Run: headless pygame with SDL's dummy video driver; simulated clock (each Clock.tick advances the game by its frame time, no real sleeping); random seed 0; keys injected as events and as key.get_pressed() state; mouse plan: one left click at the window centre at the start of phase 2, then a move to the lower-right quarter at the start of phase 3.
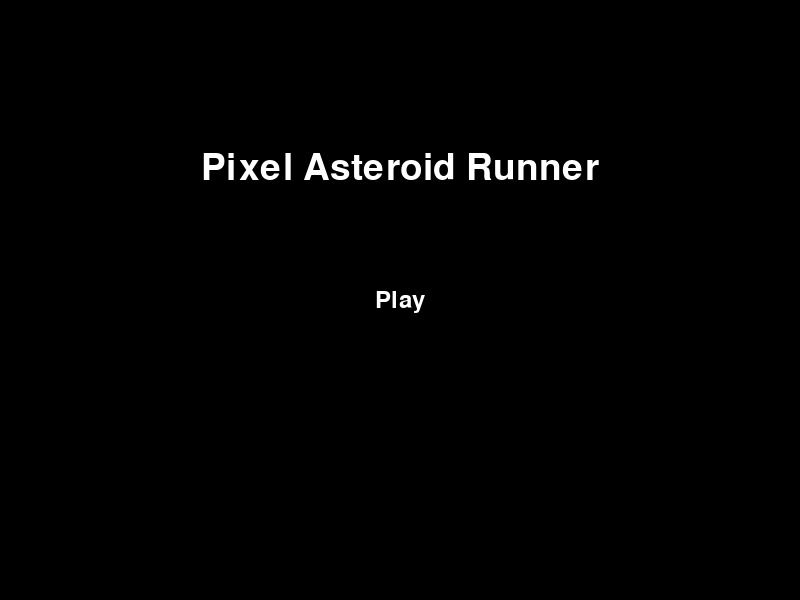
Frame 1 of 4 · flips 1–60 · no input
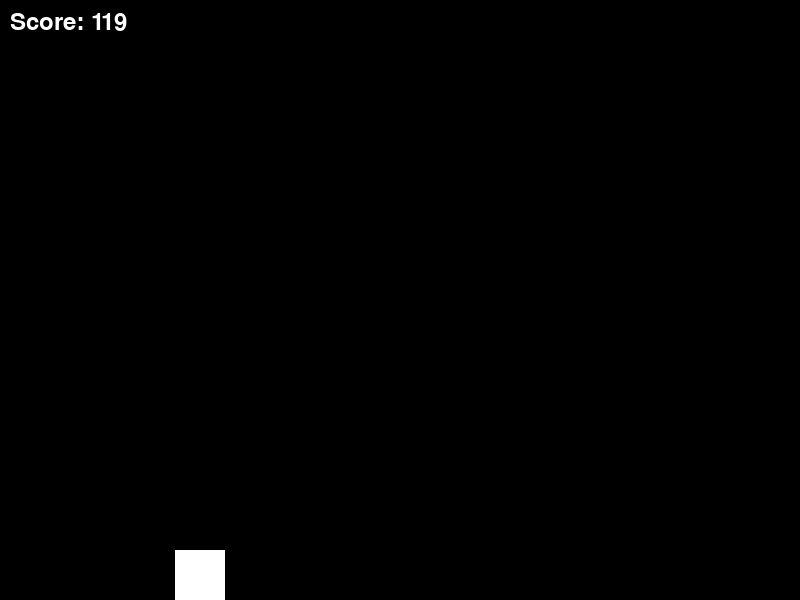
Frame 2 of 4 · flips 61–180 · clicked the window centre · tapped SPACE, RETURN · held RIGHT (→), D
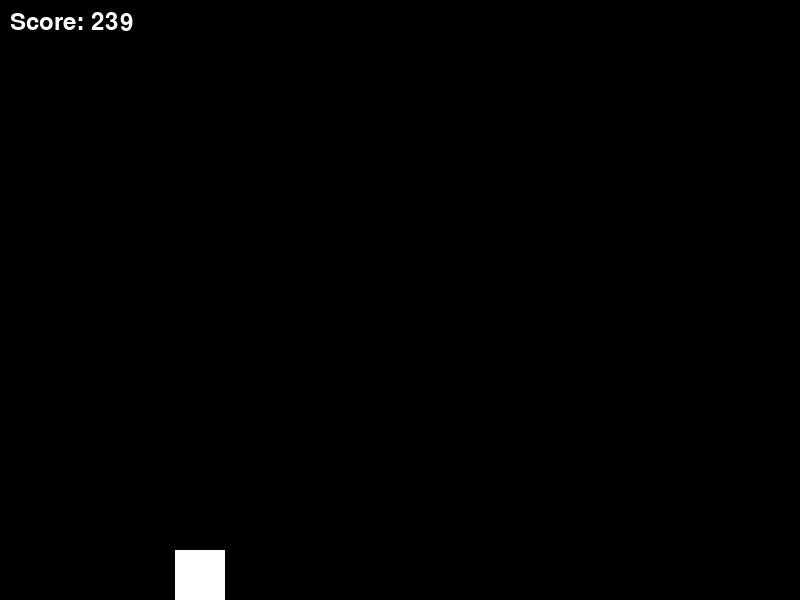
Frame 3 of 4 · flips 181–300 · moved the mouse to the lower-right quarter · held DOWN (↓), S
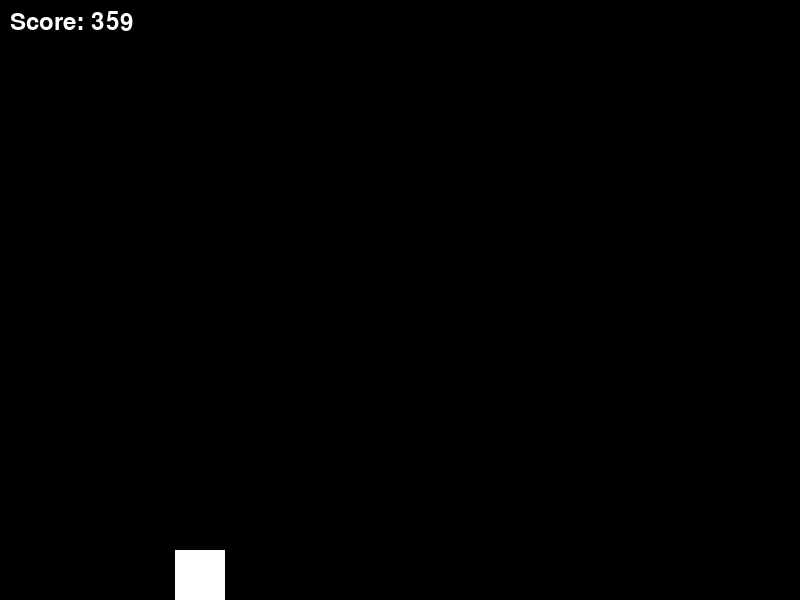
Frame 4 of 4 · flips 301–420 · held LEFT (←), A, UP (↑), W

The pygame program that drew these frames:

import pygame
import random
import sys

# Initialize Pygame
pygame.init()

# Constants
SCREEN_WIDTH, SCREEN_HEIGHT = 800, 600
PLAYER_SIZE = 50
ASTEROID_SIZE = 50
GRAVITY = 0.5
JUMP_STRENGTH = 10
ASTEROID_SPAWN_RATE = 1500  # in milliseconds
GAME_FONT = pygame.font.Font(None, 36)
ASTEROID_SPEED_INCREMENT = 0.1  # Incremental speed for difficulty scaling
ASTEROID_SPAWN_RATE_DECREMENT = 50  # Decremental spawn rate for difficulty scaling

# Colors
WHITE = (255, 255, 255)
BLACK = (0, 0, 0)

# Set up the screen
screen = pygame.display.set_mode((SCREEN_WIDTH, SCREEN_HEIGHT))
pygame.display.set_caption('Pixel Asteroid Runner')

# Player class
class Player(pygame.sprite.Sprite):
    def __init__(self):
        super().__init__()
        self.surf = pygame.Surface((PLAYER_SIZE, PLAYER_SIZE))
        self.surf.fill(WHITE)
        self.rect = self.surf.get_rect(center=(SCREEN_WIDTH // 4, SCREEN_HEIGHT // 2))
        self.velocity = 0

    def update(self):
        self.velocity += GRAVITY
        self.rect.move_ip(0, self.velocity)

        if self.rect.top <= 0:
            self.rect.top = 0
            self.velocity = 0
        if self.rect.bottom >= SCREEN_HEIGHT:
            self.rect.bottom = SCREEN_HEIGHT
            self.velocity = 0

    def jump(self):
        self.velocity = -JUMP_STRENGTH

# Asteroid class
class Asteroid(pygame.sprite.Sprite):
    def __init__(self, speed):
        super().__init__()
        self.surf = pygame.Surface((ASTEROID_SIZE, ASTEROID_SIZE))
        self.surf.fill(WHITE)
        self.rect = self.surf.get_rect(
            center=(
                random.randint(SCREEN_WIDTH + 20, SCREEN_WIDTH + 100),
                random.randint(0, SCREEN_HEIGHT),
            )
        )
        self.speed = speed

    def update(self):
        self.rect.move_ip(-self.speed, 0)
        if self.rect.right < 0:
            self.kill()

# Main menu
def main_menu():
    title_font = pygame.font.Font(None, 54)
    title_text = title_font.render('Pixel Asteroid Runner', True, WHITE)
    play_button = GAME_FONT.render('Play', True, WHITE)
    play_button_rect = play_button.get_rect(center=(SCREEN_WIDTH // 2, SCREEN_HEIGHT // 2))

    running = True
    while running:
        screen.fill(BLACK)
        screen.blit(title_text, (SCREEN_WIDTH // 2 - title_text.get_width() // 2, SCREEN_HEIGHT // 4))
        screen.blit(play_button, play_button_rect)

        for event in pygame.event.get():
            if event.type == pygame.QUIT:
                pygame.quit()
                sys.exit()
            if event.type == pygame.MOUSEBUTTONDOWN:
                if play_button_rect.collidepoint(event.pos):
                    running = False
            if event.type == pygame.KEYDOWN:
                if event.key == pygame.K_SPACE:
                    running = False

        pygame.display.flip()

# Game loop
def game():
    player = Player()
    asteroids = pygame.sprite.Group()
    all_sprites = pygame.sprite.Group()
    all_sprites.add(player)

    score = 0
    asteroid_speed = 5
    clock = pygame.time.Clock()
    pygame.time.set_timer(pygame.USEREVENT, ASTEROID_SPAWN_RATE)

    running = True
    while running:
        for event in pygame.event.get():
            if event.type == pygame.QUIT:
                pygame.quit()
                sys.exit()
            if event.type == pygame.USEREVENT:
                new_asteroid = Asteroid(asteroid_speed)
                asteroids.add(new_asteroid)
                all_sprites.add(new_asteroid)
                # Increase difficulty over time
                asteroid_speed += ASTEROID_SPEED_INCREMENT
                pygame.time.set_timer(pygame.USEREVENT, max(ASTEROID_SPAWN_RATE - int(score / ASTEROID_SPAWN_RATE_DECREMENT), 300))
            if event.type == pygame.KEYDOWN or event.type == pygame.MOUSEBUTTONDOWN:
                player.jump()

        all_sprites.update()

        if pygame.sprite.spritecollideany(player, asteroids):
            running = False

        screen.fill(BLACK)
        for entity in all_sprites:
            screen.blit(entity.surf, entity.rect)

        score += 1
        score_text = GAME_FONT.render(f'Score: {score}', True, WHITE)
        screen.blit(score_text, (10, 10))

        pygame.display.flip()
        clock.tick(60)

    return score

# Post-game screen
def game_over(score):
    game_over_text = GAME_FONT.render('Game Over', True, WHITE)
    score_text = GAME_FONT.render(f'Final Score: {score}', True, WHITE)
    restart_text = GAME_FONT.render('Click to Restart', True, WHITE)

    running = True
    while running:
        screen.fill(BLACK)
        screen.blit(game_over_text, (SCREEN_WIDTH // 2 - game_over_text.get_width() // 2, SCREEN_HEIGHT // 4))
        screen.blit(score_text, (SCREEN_WIDTH // 2 - score_text.get_width() // 2, SCREEN_HEIGHT // 2))
        screen.blit(restart_text, (SCREEN_WIDTH // 2 - restart_text.get_width() // 2, SCREEN_HEIGHT // 1.5))

        for event in pygame.event.get():
            if event.type == pygame.QUIT:
                pygame.quit()
                sys.exit()
            if event.type == pygame.MOUSEBUTTONDOWN or event.type == pygame.KEYDOWN:
                running = False
                main()  # Restart the game

        pygame.display.flip()

# Main function
def main():
    main_menu()
    score = game()
    game_over(score)

if __name__ == '__main__':
    main()
